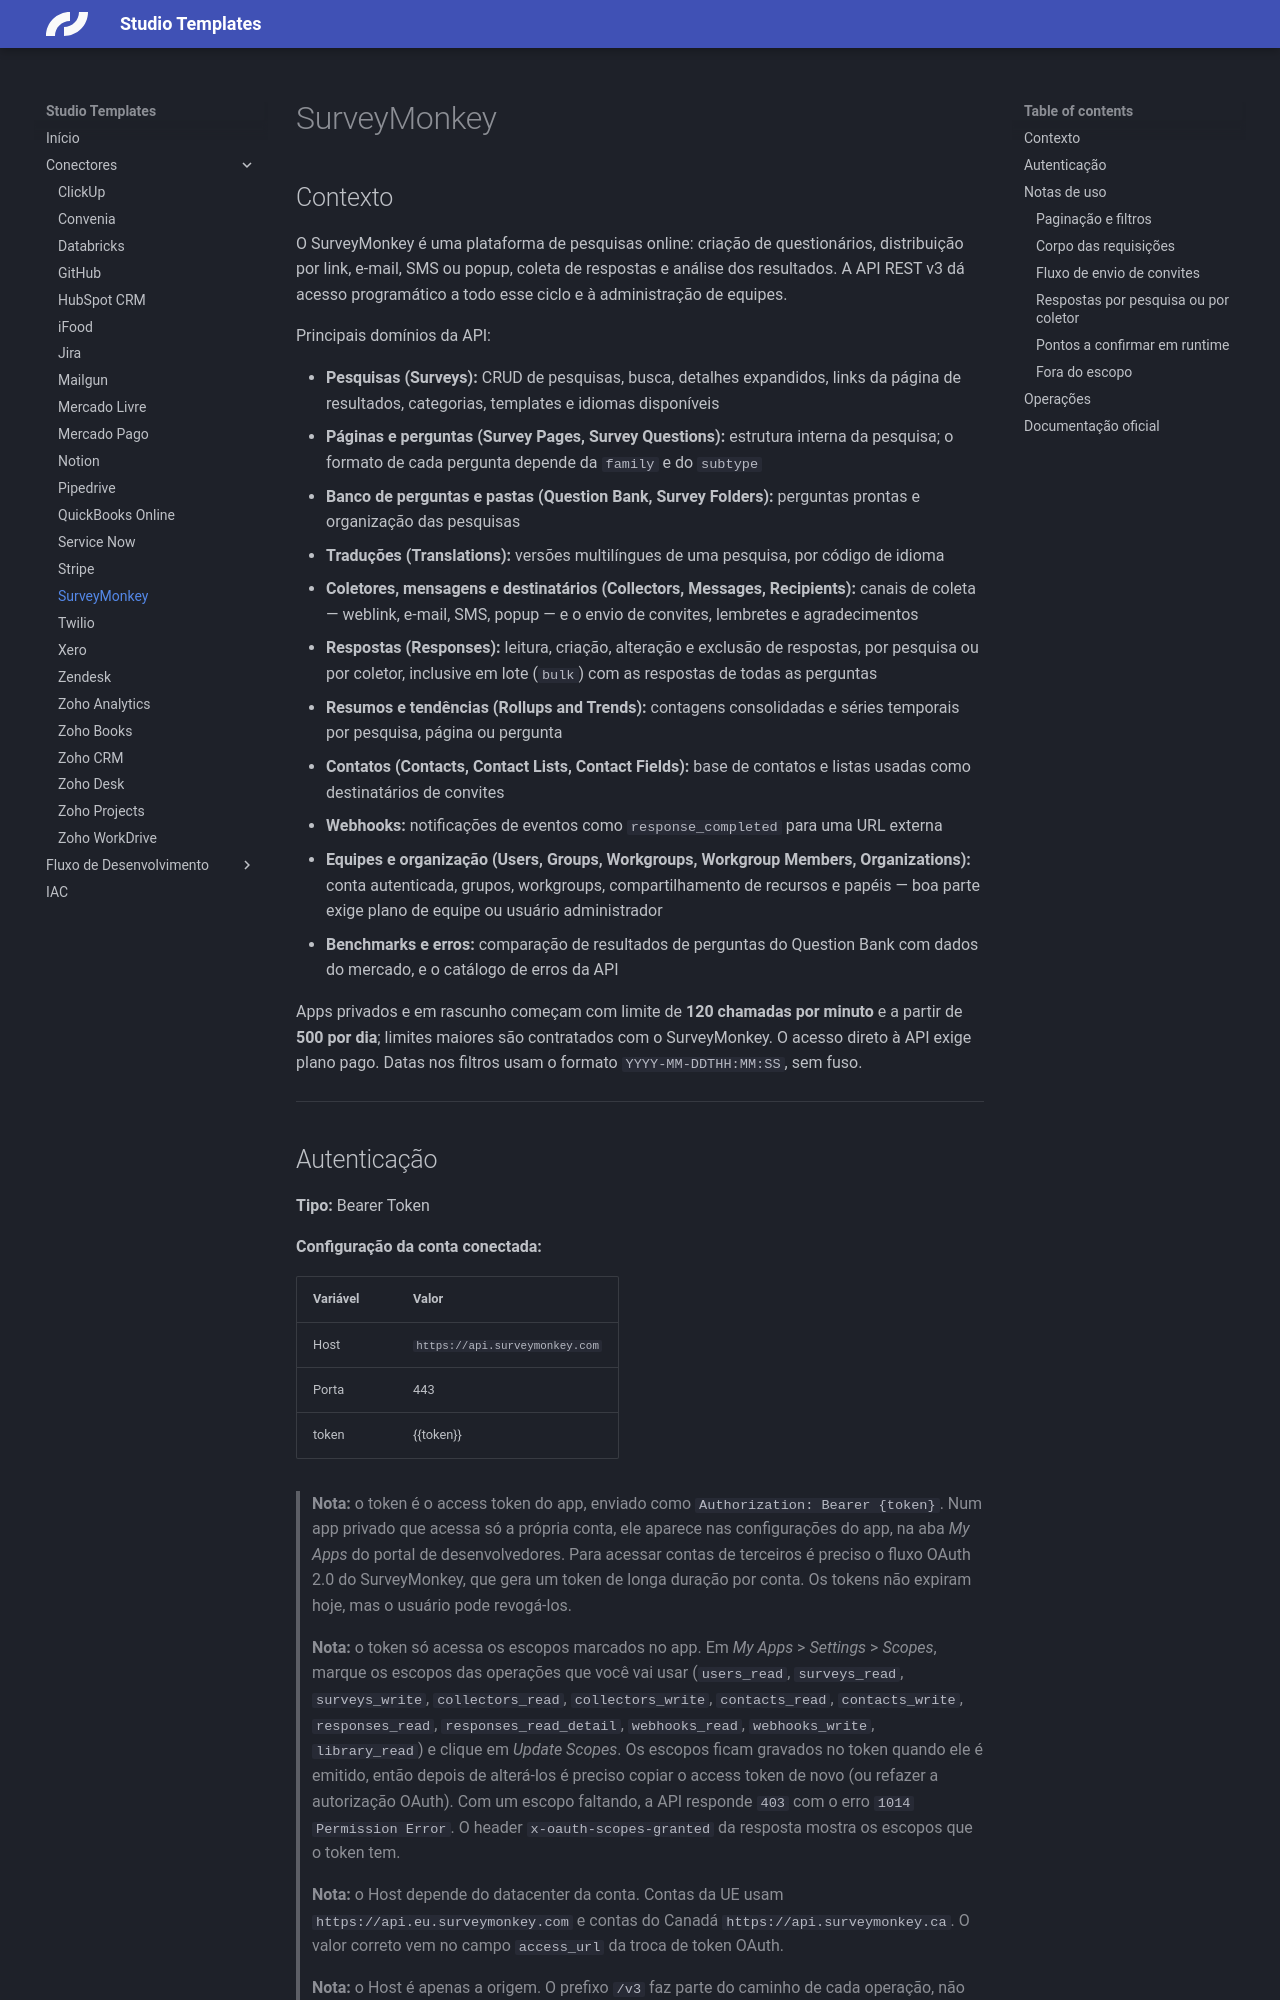

repository: caio-skyone/studio-templates · page: connectors/surveymonkey/index.html · generator: mkdocs

# SurveyMonkey

## Contexto

O SurveyMonkey é uma plataforma de pesquisas online: criação de questionários, distribuição por link, e-mail, SMS ou popup, coleta de respostas e análise dos resultados. A API REST v3 dá acesso programático a todo esse ciclo e à administração de equipes.

Principais domínios da API:

- **Pesquisas (Surveys):** CRUD de pesquisas, busca, detalhes expandidos, links da página de resultados, categorias, templates e idiomas disponíveis
- **Páginas e perguntas (Survey Pages, Survey Questions):** estrutura interna da pesquisa; o formato de cada pergunta depende da `family` e do `subtype`
- **Banco de perguntas e pastas (Question Bank, Survey Folders):** perguntas prontas e organização das pesquisas
- **Traduções (Translations):** versões multilíngues de uma pesquisa, por código de idioma
- **Coletores, mensagens e destinatários (Collectors, Messages, Recipients):** canais de coleta — weblink, e-mail, SMS, popup — e o envio de convites, lembretes e agradecimentos
- **Respostas (Responses):** leitura, criação, alteração e exclusão de respostas, por pesquisa ou por coletor, inclusive em lote (`bulk`) com as respostas de todas as perguntas
- **Resumos e tendências (Rollups and Trends):** contagens consolidadas e séries temporais por pesquisa, página ou pergunta
- **Contatos (Contacts, Contact Lists, Contact Fields):** base de contatos e listas usadas como destinatários de convites
- **Webhooks:** notificações de eventos como `response_completed` para uma URL externa
- **Equipes e organização (Users, Groups, Workgroups, Workgroup Members, Organizations):** conta autenticada, grupos, workgroups, compartilhamento de recursos e papéis — boa parte exige plano de equipe ou usuário administrador
- **Benchmarks e erros:** comparação de resultados de perguntas do Question Bank com dados do mercado, e o catálogo de erros da API

Apps privados e em rascunho começam com limite de **120 chamadas por minuto** e a partir de **500 por dia**; limites maiores são contratados com o SurveyMonkey. O acesso direto à API exige plano pago. Datas nos filtros usam o formato `YYYY-MM-DDTHH:MM:SS`, sem fuso.

---
